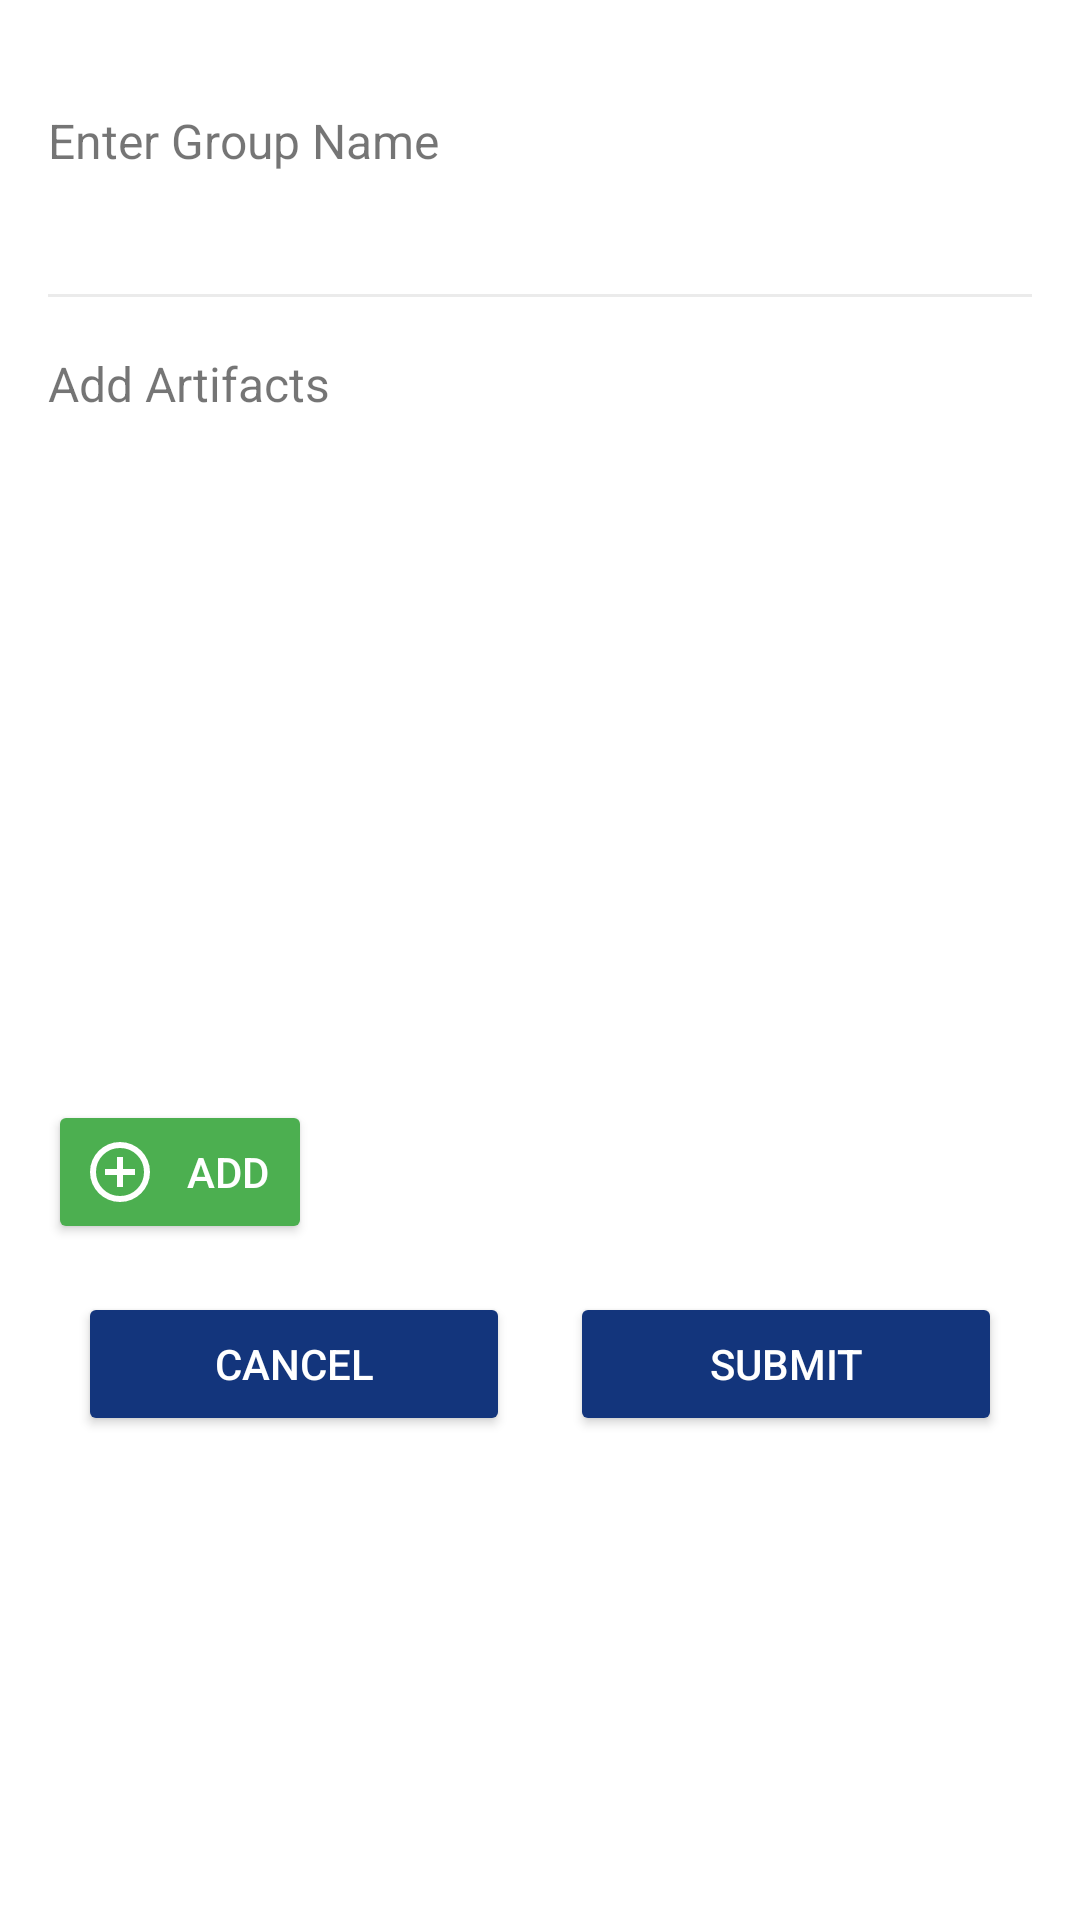

The Android layout XML behind this screen, and the referenced resources:
<!-- AndroidManifest.xml: application theme CustomActionBar -->
<!-- res/layout/bottom_sheet_add_artifact.xml -->
<?xml version="1.0" encoding="utf-8"?>
<androidx.core.widget.NestedScrollView xmlns:android="http://schemas.android.com/apk/res/android"
    android:layout_width="match_parent"
    android:layout_height="wrap_content"
    android:background="@drawable/bottom_sheet_background">

    <LinearLayout
        android:layout_width="match_parent"
        android:layout_height="wrap_content"
        android:orientation="vertical"
        android:layout_marginTop="20dp"
        android:padding="16dp">

        <TextView
            android:layout_width="match_parent"
            android:layout_height="wrap_content"
            android:layout_marginBottom="8dp"
            android:text="Enter Group Name"
            android:textSize="16sp" />

        <EditText
            android:id="@+id/group_name_input"
            android:layout_width="match_parent"
            android:layout_height="wrap_content"
            android:layout_marginBottom="8dp"
            android:background="@color/transparent" />

        <View
            android:layout_width="match_parent"
            android:layout_height="1dp"
            android:layout_marginBottom="@dimen/new_ord_hor_line_margin_bottom"
            android:background="#14000000" />

        
        <TextView
            android:layout_width="match_parent"
            android:layout_height="wrap_content"
            android:layout_marginBottom="8dp"
            android:text="Add Artifacts"
            android:textSize="16sp" />

        <androidx.recyclerview.widget.RecyclerView
            android:id="@+id/artifactsRecyclerView"
            android:layout_width="match_parent"
            android:layout_height="200dp"
            android:layout_marginBottom="20dp"
            android:background="@android:color/white" />

        
        <Button
            android:id="@+id/addArtifactButton"
            android:layout_width="wrap_content"
            android:layout_height="wrap_content"
            android:layout_marginEnd="16dp"
            android:layout_marginBottom="16dp"
            android:backgroundTint="@color/green"
            android:drawableLeft="@drawable/add"
            android:drawablePadding="8dp"
            android:text="Add"
            android:textColor="@android:color/white" />

        <LinearLayout
            android:layout_width="match_parent"
            android:layout_height="wrap_content"
            android:orientation="horizontal">

            <Button
                android:id="@+id/cancel_button"
                android:layout_width="0dp"
                android:layout_height="wrap_content"
                android:layout_marginHorizontal="10dp"
                android:layout_weight="0.5"
                android:backgroundTint="@color/colorPrimary"
                android:text="Cancel"
                android:textColor="@color/white" />

            <Button
                android:id="@+id/submitButton"
                android:layout_width="0dp"
                android:layout_height="wrap_content"
                android:layout_marginHorizontal="10dp"
                android:layout_weight="0.5"
                android:backgroundTint="@color/colorPrimary"
                android:text="Submit"
                android:textColor="@color/white" />
        </LinearLayout>
    </LinearLayout>

</androidx.core.widget.NestedScrollView>
<!-- resources referenced by this layout -->
<resources>
  <color name="colorPrimary">#13357C</color>
  <color name="green">#4CAF50</color>
  <color name="transparent">#00C6CBCF</color>
  <color name="white">#FFFFFFFF</color>
  <dimen name="new_ord_hor_line_margin_bottom">18dp</dimen>
  <!-- drawable add (drawable) -->
  <vector xmlns:android="http://schemas.android.com/apk/res/android"
      android:width="24dp"
      android:height="24dp"
      android:viewportWidth="960"
      android:viewportHeight="960"
      android:tint="@android:color/white">
    <path
        android:fillColor="@android:color/white"
        android:pathData="M440,680L520,680L520,520L680,520L680,440L520,440L520,280L440,280L440,440L280,440L280,520L440,520L440,680ZM480,880Q397,880 324,848.5Q251,817 197,763Q143,709 111.5,636Q80,563 80,480Q80,397 111.5,324Q143,251 197,197Q251,143 324,111.5Q397,80 480,80Q563,80 636,111.5Q709,143 763,197Q817,251 848.5,324Q880,397 880,480Q880,563 848.5,636Q817,709 763,763Q709,817 636,848.5Q563,880 480,880ZM480,800Q614,800 707,707Q800,614 800,480Q800,346 707,253Q614,160 480,160Q346,160 253,253Q160,346 160,480Q160,614 253,707Q346,800 480,800ZM480,480Q480,480 480,480Q480,480 480,480Q480,480 480,480Q480,480 480,480Q480,480 480,480Q480,480 480,480Q480,480 480,480Q480,480 480,480Z"/>
  </vector>
  <style name="CustomActionBar" parent="Theme.MaterialComponents.DayNight.NoActionBar">
          <item name="colorPrimary">@color/action_bar_color</item>
          <item name="colorPrimaryDark">@color/action_bar_color</item>
          <item name="colorAccent">@color/colorAccent</item>
          <item name="colorControlNormal">@color/white</item>
          <item name="bottomSheetDialogTheme">@style/AppBottomSheetDialogTheme</item>
          <item name="colorControlActivated">@color/colorPrimary</item>
      </style>
  <color name="action_bar_color">#13357C</color>
  <color name="colorAccent">#54a3f0</color>
  <style name="AppBottomSheetDialogTheme" parent="Theme.Design.Light.BottomSheetDialog">
          <item name="bottomSheetStyle">@style/AppModalStyle</item>
      </style>
  <style name="AppModalStyle" parent="Widget.Design.BottomSheet.Modal">
          <item name="android:background">@drawable/bottom_sheet_background</item>
      </style>
</resources>
